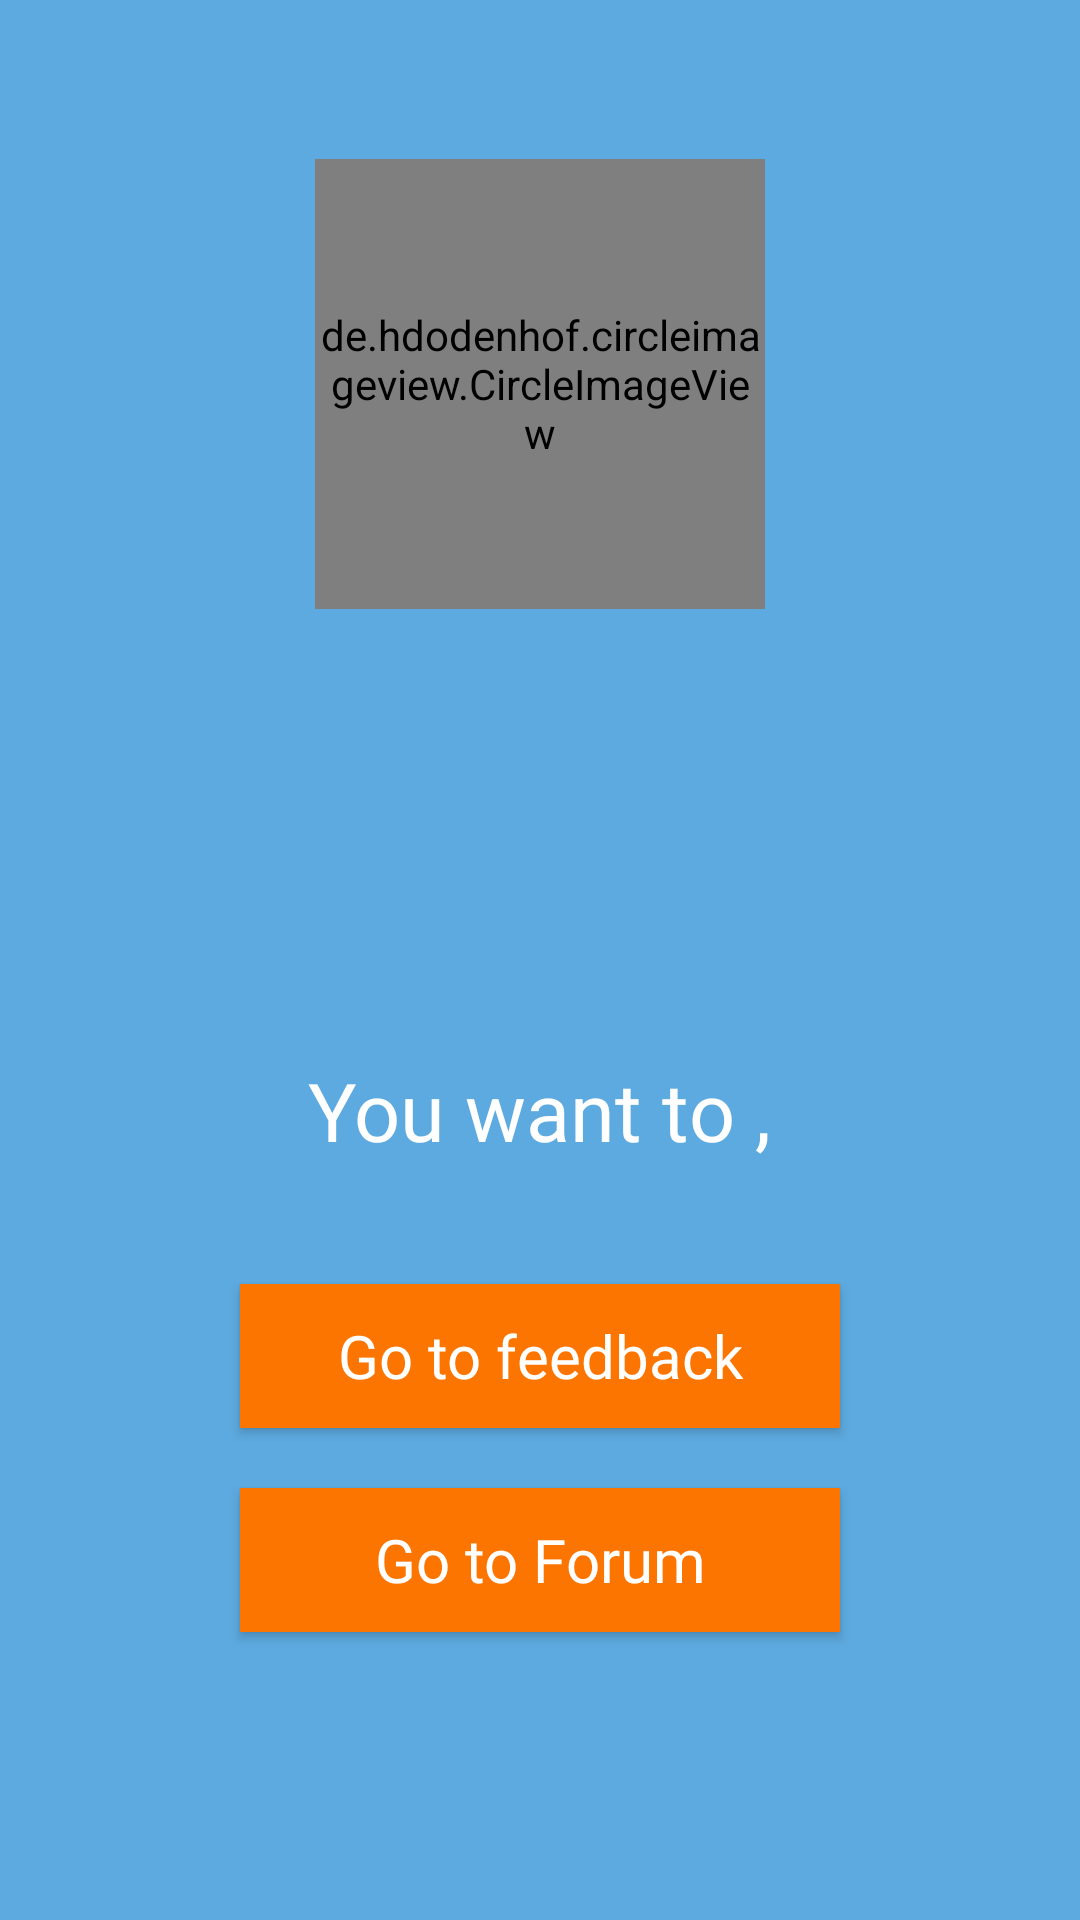

Produce the Android XML layout that renders to this screen, including the resource entries it uses.
<!-- AndroidManifest.xml: activity theme NoBar -->
<!-- res/layout/activity_splash.xml -->
<?xml version="1.0" encoding="utf-8"?>
<LinearLayout xmlns:android="http://schemas.android.com/apk/res/android"
    xmlns:app="http://schemas.android.com/apk/res-auto"
    xmlns:tools="http://schemas.android.com/tools"
    android:layout_width="match_parent"
    android:background="@color/colorPrimary"
    android:layout_height="match_parent"
    tools:context=".SplashActivity"
    android:weightSum="5"
    android:orientation="vertical"
    android:gravity="center">
    <LinearLayout
        android:layout_width="match_parent"
        android:orientation="vertical"
        android:gravity="center"
        android:layout_height="0dp"
        android:layout_weight="2">
        <de.hdodenhof.circleimageview.CircleImageView
            android:layout_width="150sp"
            android:src="@drawable/profile_icon"
            app:civ_border_color="@color/colorPrimary"
            app:civ_border_width="2dp"
            android:layout_height="150sp" />

    </LinearLayout>
    <LinearLayout
        android:layout_width="match_parent"
        android:orientation="vertical"
        android:gravity="center"
        android:layout_height="0dp"
        android:layout_weight="3">
    <TextView
        android:layout_width="wrap_content"
        android:layout_height="wrap_content"
        android:text="You want to ,"
        android:textColor="#ffffff"
        android:fontFamily="@font/alike_angular"
        android:textSize="27sp"/>
    <Button
        android:layout_width="200sp"
        android:layout_height="wrap_content"
        android:text="Go to feedback"
        android:id="@+id/goFeedback"
        android:textSize="20sp"
        android:textAllCaps="false"
        android:fontFamily="@font/alike_angular"
        android:textColor="#ffffff"
        android:background="@color/colorAccent"
        android:layout_marginTop="40dp"
        android:onClick="goToFeedBack"/>
    <Button
        android:layout_width="200sp"
        android:layout_height="wrap_content"
        android:text="Go to Forum"
        android:id="@+id/goForum"
        android:textSize="20sp"
        android:textAllCaps="false"
        android:textColor="#ffffff"
        android:background="@color/colorAccent"
        android:fontFamily="@font/alike_angular"
        android:layout_marginTop="20dp"
        android:onClick="gotoForum"/>
    </LinearLayout>
</LinearLayout>
<!-- resources referenced by this layout -->
<resources>
  <color name="colorAccent">#fc7500</color>
  <color name="colorPrimary">#5daae0</color>
  <!-- drawable profile_icon: jpg bitmap (drawable, 19805 bytes) -->
  <style name="NoBar" parent="Theme.AppCompat.Light.NoActionBar">
          
          <item name="colorPrimary">@color/colorPrimary</item>
          <item name="colorPrimaryDark">@color/colorPrimaryDark</item>
          <item name="colorAccent">@color/colorAccent</item>
      </style>
  <color name="colorPrimaryDark">#336689</color>
</resources>
